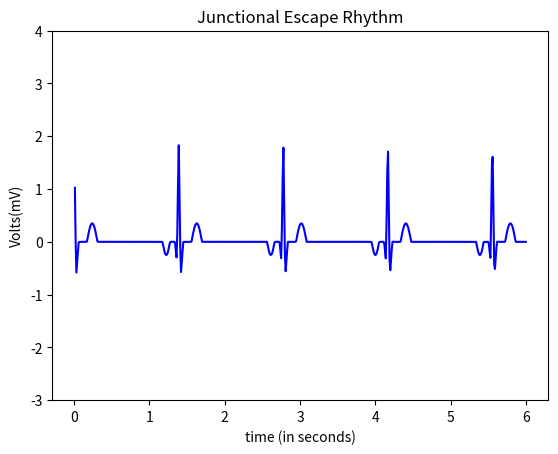

Generate this figure with matplotlib:
import numpy as np
import math
import matplotlib.pyplot as plt

#pwav
def p_wav(x,a_pwav,d_pwav,t_pwav,li):
    l=li
    a=a_pwav

    for i in range(len(x)):
        x[i]=x[i]+t_pwav-0.035

    b=(2*l)/d_pwav
    n=100
    p1=1/l



    p2=np.zeros(len(x))

    #harm1=np.empty(shape= (0,600),dtype= (float))
    harm1=np.zeros(len(x))
    
    for j in range(n+1):
        for i in range(600):
            harm1[i] = (((math.sin((math.pi/(2*b))*(b-(2*(j+1)))))/(b-(2*(j+1)))+(math.sin((math.pi/(2*b))*(b+(2*(j+1)))))/(b+(2*(j+1))))*(2/math.pi))*math.cos(((j+1)*math.pi*x[i])/l)
            
            p2[i]=p2[i]+harm1[i]
        
    pwav=p2.copy()
    pwav=pwav*a
    return pwav

#qwav
def q_wav(x,a_qwav,d_qwav,t_qwav,li):
    l=li
    for i in range(len(x)):
        x[i]=x[i]+t_qwav-0.05

    #x=x + t_qwav-0.05
    a=a_qwav
    b=(2*l)/d_qwav
    n=100
    q1=(a/(2*b))*(2-b)
    q2=[]

    q2=np.zeros(len(x))

    harm5=[]
    harm5=np.zeros(len(x))

    for j in range(n+1):
        for i in range(600):
            harm5[i]=(((2*b*a)/((j+1)*(j+1)*math.pi*math.pi))*(1-math.cos(((j+1)*math.pi)/b)))*math.cos(((j+1)*math.pi*x[i])/l)
            q2[i]=q2[i]+harm5[i]
            
            
        #print(type(p2))

    qwav=q2.copy()
    qwav=qwav*(-1)
    return qwav

#qrs
def qrs_wav(x,a_qrswav,d_qrswav,li):
    l=li
    a=a_qrswav
    b=(2*l)/d_qrswav
    n=100
    qrs1=(a/(2*b))*(2-b)
    qrs2=[]

    harm=[]

    qrs2=np.zeros(len(x))
    harm=np.zeros(len(x))

    for j in range(n+1):
        for i in range(600):       
            harm[i]=(((2*b*a)/((j+1)*(j+1)*math.pi*math.pi))*(1-math.cos(((j+1)*math.pi)/b)))*math.cos(((j+1)*math.pi*x[i])/l)
            qrs2[i]=qrs2[i]+harm[i]


    
    qrswav=qrs2.copy()
    #qrswav=[(qrs1+x+1) for x in qrswav]
    for i in range(600):
        qrswav[i]=qrswav[i] + qrs1+1
    return qrswav

#swav
def s_wav(x,a_swav,d_swav,t_swav,li):
    l=li  
    
    for i in range(len(x)):
        x[i]=x[i]-t_swav+0.035
    #x=x-t_swav+0.035

    a=a_swav
    b=(2*l)/d_swav
    n=100
    s1=(a/(2*b))*(2-b)
    s2=[]
    harm3=[]

    s2=np.zeros(len(x))
    harm3=np.zeros(len(x))

    for j in range(n+1):
        for i in range(600):       
            
            harm3[i]=(((2*b*a)/((j+1)*(j+1)*math.pi*math.pi))*(1-math.cos(((j+1)*math.pi)/b)))*math.cos(((j+1)*math.pi*x[i])/l)
            s2[i]=s2[i]+harm3[i]


    #swav=-1*(s2)

    swav=s2.copy()
    swav=swav*(-1)
    return swav

#twav
def t_wav(x,a_twav,d_twav,t_twav,li):
    l=li
    a=a_twav

    for i in range(len(x)):
        x[i]=x[i]-t_twav-0.04
    #x=x-t_twav-0.04
    b=(2*l)/d_twav
    n=100
    t1=1/l
    t2=[]
    harm2=[]

    t2=np.zeros(len(x))
    harm2=np.zeros(len(x))

    for j in range(n+1):
        for i in range(600):
            
            harm2[i]=(((math.sin((math.pi/(2*b))*(b-(2*(j+1)))))/(b-(2*(j+1)))+(math.sin((math.pi/(2*b))*(b+(2*(j+1)))))/(b+(2*(j+1))))*(2/math.pi))*math.cos(((j+1)*math.pi*x[i])/l)
            t2[i]=t2[i]+harm2[i]


    twav=t2.copy()
    twav=twav*a
    
    return twav


x=np.arange(0.01,6+0.01,0.01)
#print (a)
li=50/72  
    
a_pwav=0.25
d_pwav=0.10
t_pwav=0.2  

a_qwav=0.4
d_qwav=0.06
t_qwav=0.07

a_qrswav=2.1
d_qrswav=0.05

a_swav=0.6
d_swav=0.06
t_swav=0.065

a_twav=0.35
d_twav=0.14
t_twav=0.2

#pwav output
x1=np.arange(0.01,6+0.01,0.01)
#print(x1)
pwav=p_wav(x1,a_pwav,d_pwav,t_pwav,li)

#qwav output
x2=np.arange(0.01,6+0.01,0.01)
#print(x2)
qwav=q_wav(x2,a_qwav,d_qwav,t_qwav,li)

#qrswav output
x3=np.arange(0.01,6+0.01,0.01)
#print(x3)
qrswav=qrs_wav(x3,a_qrswav,d_qrswav,li)

#swav output
x4=np.arange(0.01,6+0.01,0.01)
#print(x4)
swav=s_wav(x4,a_swav,d_swav,t_swav,li)

#twav output
x5=np.arange(0.01,6+0.01,0.01)
#print(x5)
twav=t_wav(x5,a_twav,d_twav,t_twav,li)

#ecg output
ecg=np.zeros(len(x))
for i in range(600):
    ecg[i]=-pwav[i]+qwav[i]+qrswav[i]+twav[i]+swav[i]

a=np.arange(0.01,6+0.01,0.01)
axes = plt.gca()
#axes.set_xlim([xmin,xmax])
ymin=-3
ymax=4
axes.set_ylim([ymin,ymax])
plt.plot(a,ecg,color='blue')

plt.title('Junctional Escape Rhythm')
plt.xlabel('time (in seconds)')
plt.ylabel('Volts(mV)')
manager = plt.get_current_fig_manager()
manager.full_screen_toggle()
plt.show()
#plot(x,ecg)
